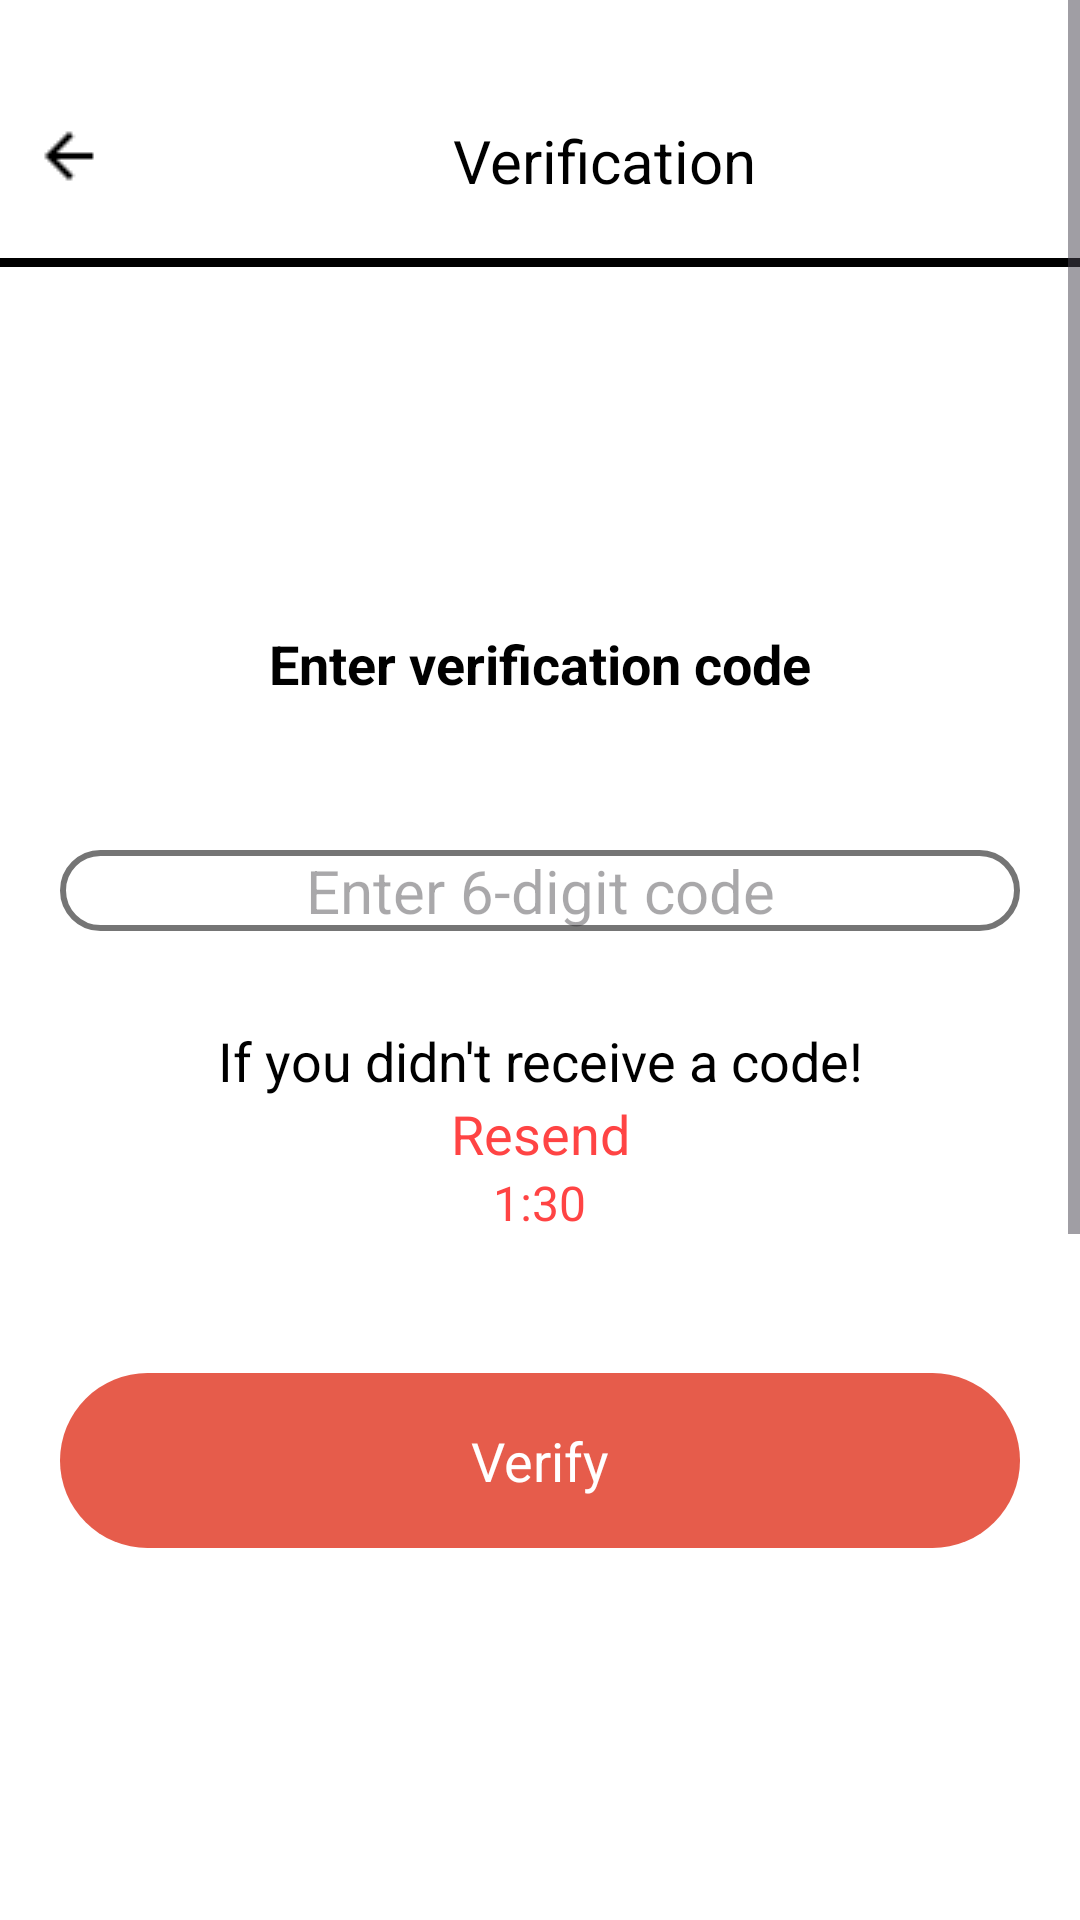

The Android layout XML behind this screen, and the referenced resources:
<!-- AndroidManifest.xml: application theme Theme.MyReadBookApplication -->
<!-- res/layout/activity_verification.xml -->
<?xml version="1.0" encoding="utf-8"?>
<LinearLayout
    xmlns:android="http://schemas.android.com/apk/res/android"
    xmlns:tools="http://schemas.android.com/tools"
    android:background="#FFFFFF"
    android:orientation="vertical"
    android:layout_width="match_parent"
    android:layout_height="match_parent">

    <ScrollView
        android:id="@+id/scroll_verification"
        android:layout_width="match_parent"
        android:layout_height="0dp"
        android:layout_weight="1"
        android:background="#FFFFFF">

        <LinearLayout
            android:layout_width="match_parent"
            android:layout_height="match_parent"
            android:orientation="vertical">

            
            <LinearLayout
                android:id="@+id/layout_header"
                android:layout_width="match_parent"
                android:layout_height="wrap_content"
                android:background="#FFFFFF"
                android:paddingTop="@dimen/Padding_header"
                android:paddingBottom="6dp"
                android:layout_marginBottom="114dp"
                android:orientation="vertical">

                <LinearLayout
                    android:id="@+id/layout_header_content"
                    android:layout_width="wrap_content"
                    android:layout_height="wrap_content"
                    android:layout_marginBottom="19dp"
                    android:layout_marginStart="11dp"
                    android:orientation="horizontal">

                    <ImageView
                        android:id="@+id/iv_back"
                        android:layout_width="24dp"
                        android:layout_height="24dp"
                        android:layout_marginEnd="116dp"
                        android:src="@drawable/icon_back"
                        android:scaleType="fitXY" />

                    <TextView
                        android:id="@+id/tv_title"
                        android:textColor="#000000"
                        android:textSize="20sp"
                        android:layout_height="wrap_content"
                        android:layout_width="wrap_content"
                        android:text="Verification" />
                </LinearLayout>

                <LinearLayout
                    android:id="@+id/layout_divider"
                    android:layout_width="match_parent"
                    android:layout_height="3dp"
                    android:background="#000000"
                    android:orientation="vertical" />
            </LinearLayout>

            
            <LinearLayout
                android:id="@+id/layout_body"
                android:layout_width="match_parent"
                android:layout_height="wrap_content"
                android:gravity="center_horizontal"
                android:layout_marginBottom="30dp"
                android:layout_marginHorizontal="20dp"
                android:orientation="vertical">

                <TextView
                    android:id="@+id/tv_enter_code"
                    android:textColor="#000000"
                    android:textSize="18sp"
                    android:textStyle="bold"
                    android:layout_marginBottom="30dp"
                    android:layout_height="wrap_content"
                    android:layout_width="wrap_content"
                    android:text="Enter verification code" />

                
                <RelativeLayout
                    android:id="@+id/layout_code_container"
                    android:layout_width="match_parent"
                    android:layout_height="wrap_content"
                    android:gravity="center_horizontal"
                    android:layout_marginBottom="31dp">

                    <EditText
                        android:id="@+id/et_otp"
                        android:layout_width="match_parent"
                        android:layout_height="wrap_content"
                        android:layout_marginTop="20dp"
                        android:gravity="center"
                        android:inputType="number"
                        android:maxLength="6"
                        android:hint="Enter 6-digit code"
                        android:textSize="20sp"
                        android:background="@drawable/edittext_background" />

                </RelativeLayout>

                <TextView
                    android:id="@+id/tv_before_resend"
                    android:textColor="#000000"
                    android:textSize="18sp"
                    android:layout_marginHorizontal="48dp"
                    android:layout_height="wrap_content"
                    android:layout_width="match_parent"
                    android:layout_weight="1"
                    android:layout_gravity="center"
                    android:gravity="center"
                    android:text="If you didn't receive a code!" />
                <TextView
                    android:id="@+id/tv_resend"
                    android:textColor="@android:color/holo_red_light"
                    android:textSize="18sp"
                    android:layout_marginHorizontal="48dp"
                    android:layout_height="wrap_content"
                    android:layout_width="match_parent"
                    android:layout_weight="1"
                    android:layout_gravity="center"
                    android:gravity="center"
                    android:text="Resend" />
                
                <TextView
                    android:id="@+id/tv_countdown"
                    android:layout_width="wrap_content"
                    android:layout_height="wrap_content"
                    android:layout_gravity="center"
                    android:text="1:30"
                    android:textSize="16sp"
                    android:textColor="@android:color/holo_red_light"
                    android:layout_marginBottom="16dp"/>
                
                <ProgressBar
                    android:id="@+id/progress_bar"
                    style="?android:attr/progressBarStyleLarge"
                    android:layout_width="wrap_content"
                    android:layout_height="wrap_content"
                    android:visibility="gone"
                    android:layout_centerInParent="true"/>
            </LinearLayout>

            
            <LinearLayout
                android:id="@+id/btn_verify"
                android:layout_width="match_parent"
                android:layout_height="wrap_content"
                android:gravity="center_horizontal"
                android:background="@drawable/rounded_button"
                android:paddingVertical="17dp"
                android:layout_marginBottom="480dp"
                android:layout_marginHorizontal="20dp"
                android:clickable="true"
                android:focusable="true"
                android:orientation="vertical">

                <TextView
                    android:id="@+id/tv_verify"
                    android:textColor="#FFFFFF"
                    android:textSize="18sp"
                    android:layout_height="wrap_content"
                    android:layout_width="wrap_content"
                    android:text="Verify" />
            </LinearLayout>
        </LinearLayout>
    </ScrollView>
</LinearLayout>
<!-- resources referenced by this layout -->
<resources>
  <dimen name="Padding_header">40dp</dimen>
  <!-- drawable edittext_background (drawable) -->
  <?xml version="1.0" encoding="utf-8"?>
  <shape xmlns:android="http://schemas.android.com/apk/res/android"
      android:shape="rectangle">
  
      
      <corners android:radius="30dp" />
  
      
      <solid android:color="@color/white" />
  
      
      <stroke
          android:width="2dp"
          android:color="@color/gray" /> 
  </shape>
  <!-- drawable icon_back: png bitmap (drawable, 252 bytes) -->
  <!-- drawable rounded_button (drawable) -->
  <shape xmlns:android="http://schemas.android.com/apk/res/android"
      android:shape="rectangle">
  
      
      <solid android:color="@color/ping" />
  
      
      <corners android:radius="50dp" />
  
      
      <padding
          android:left="16dp"
          android:top="12dp"
          android:right="16dp"
          android:bottom="12dp" />
  </shape>
  <style name="Theme.MyReadBookApplication" parent="Base.Theme.MyReadBookApplication" />
  <color name="white">#FFFFFF</color>
  <color name="gray">#757575</color>
  <color name="ping">#FFE65C4B</color>
  <style name="Base.Theme.MyReadBookApplication" parent="Theme.Material3.DayNight.NoActionBar">
          
          
      </style>
</resources>
